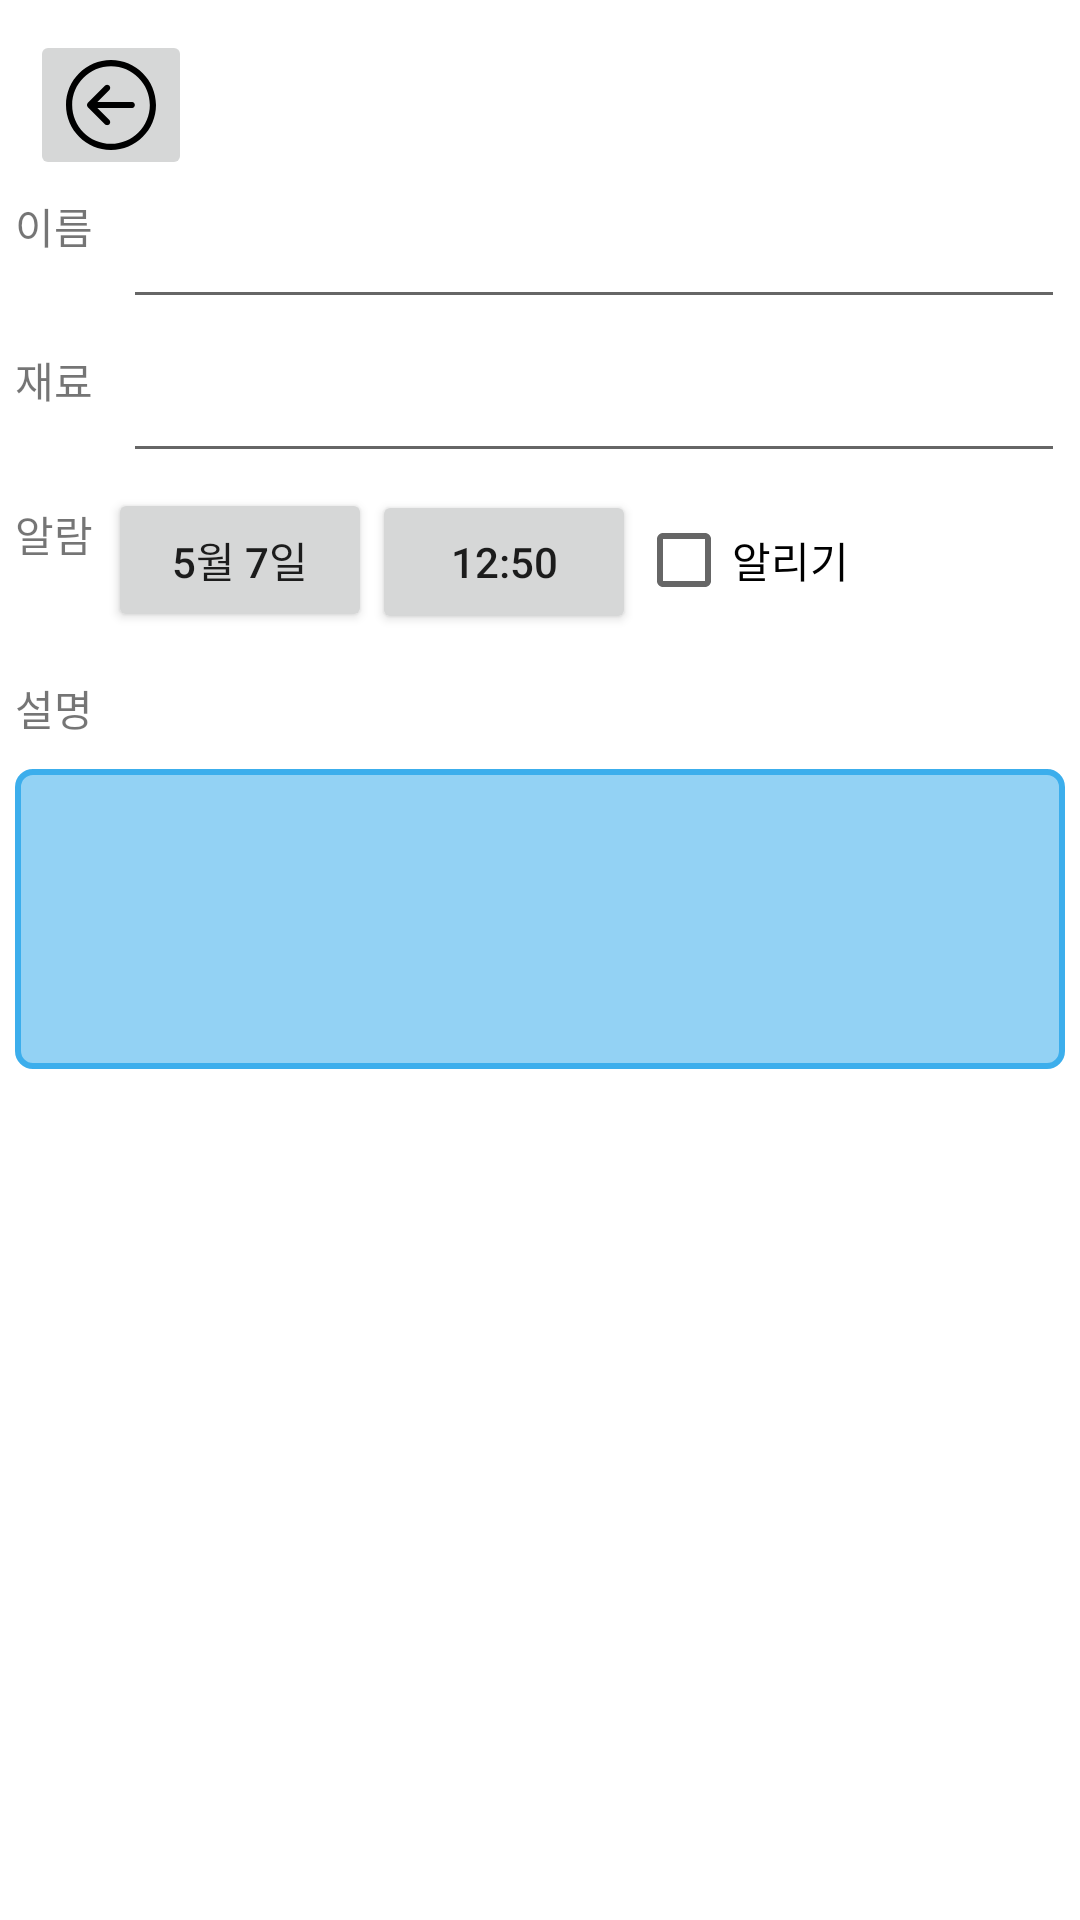

The Android layout XML behind this screen, and the referenced resources:
<!-- AndroidManifest.xml: application theme Theme.App.NoActionBar -->
<!-- res/layout/fragment_new_ferment.xml -->
<?xml version="1.0" encoding="utf-8"?>
<androidx.constraintlayout.widget.ConstraintLayout xmlns:android="http://schemas.android.com/apk/res/android"
    xmlns:app="http://schemas.android.com/apk/res-auto"
    xmlns:tools="http://schemas.android.com/tools"
    android:layout_width="match_parent"
    android:layout_height="match_parent"
    tools:context=".ui.newFerment.NewFermentFragment">

    <androidx.appcompat.widget.AppCompatImageButton
        android:id="@+id/back_button"
        android:layout_width="wrap_content"
        android:layout_height="wrap_content"
        android:layout_margin="10dp"
        android:src="@drawable/ic_back_button"
        app:layout_constraintTop_toTopOf="parent"
        app:layout_constraintStart_toEndOf="parent"
        app:layout_constraintStart_toStartOf="parent"
        />


    <ScrollView
        android:layout_width="match_parent"
        android:layout_height="match_parent"
        app:layout_constraintTop_toBottomOf="@id/back_button"
        app:layout_constraintStart_toStartOf="parent"
        app:layout_constraintStart_toEndOf="parent"
        app:layout_constraintBottom_toBottomOf="parent"
        app:layout_constrainedHeight="true"
        >

        <androidx.appcompat.widget.LinearLayoutCompat
            android:layout_width="match_parent"
            android:layout_height="wrap_content"
            android:orientation="vertical"
            >

        <GridLayout
            android:id="@+id/infoLayout1"
            android:layout_width="match_parent"
            android:layout_height="wrap_content"
            android:columnCount="2"
            android:useDefaultMargins="false">

            
            <androidx.appcompat.widget.AppCompatTextView
                android:layout_width="wrap_content"
                android:layout_gravity="fill_vertical"
                android:layout_row="0"
                android:layout_column="0"
                android:layout_margin="5dp"
                android:text="이름" />

            <androidx.appcompat.widget.LinearLayoutCompat
                android:layout_gravity="fill_horizontal"
                android:layout_row="0"
                android:layout_column="1">
                <androidx.appcompat.widget.AppCompatEditText
                    android:layout_width="match_parent"
                    android:layout_height="wrap_content"
                    android:layout_margin="5dp"
                    android:singleLine="true" />
            </androidx.appcompat.widget.LinearLayoutCompat>

            
            <androidx.appcompat.widget.AppCompatTextView
                android:layout_width="wrap_content"
                android:layout_gravity="fill_vertical"
                android:layout_row="1"
                android:layout_column="0"
                android:layout_margin="5dp"
                android:text="재료" />

            <androidx.appcompat.widget.LinearLayoutCompat
                android:layout_gravity="fill_horizontal"
                android:layout_row="1"
                android:layout_column="1">
                <androidx.appcompat.widget.AppCompatEditText
                    android:layout_width="match_parent"
                    android:layout_height="wrap_content"
                    android:layout_margin="5dp"
                    android:singleLine="true" />
            </androidx.appcompat.widget.LinearLayoutCompat>

            
            <androidx.appcompat.widget.AppCompatTextView
                android:layout_width="wrap_content"
                android:layout_gravity="fill_vertical"
                android:layout_row="2"
                android:layout_column="0"
                android:layout_margin="5dp"
                android:text="알람" />

            <androidx.appcompat.widget.LinearLayoutCompat
                android:layout_gravity="fill_horizontal"
                android:layout_row="2"
                android:layout_column="1">
                <androidx.appcompat.widget.AppCompatButton
                    android:layout_width="wrap_content"
                    android:layout_height="wrap_content"
                    android:text="5월 7일"
                    />

                <androidx.appcompat.widget.AppCompatButton
                    android:layout_width="wrap_content"
                    android:layout_height="wrap_content"
                    android:text="12:50"
                    />

                <androidx.appcompat.widget.AppCompatCheckBox
                    android:layout_width="wrap_content"
                    android:layout_height="wrap_content"
                    android:text="알리기"
                    />
            </androidx.appcompat.widget.LinearLayoutCompat>
        </GridLayout>



        
        <androidx.recyclerview.widget.RecyclerView
            android:id="@+id/photo"
            android:layout_width="match_parent"
            android:layout_height="wrap_content"
            android:orientation="horizontal"
            android:layout_margin="5dp" />

        <androidx.appcompat.widget.AppCompatTextView
            android:id="@+id/textDescription"
            android:layout_width="wrap_content"
            android:layout_height="wrap_content"
            app:layout_constraintStart_toStartOf="parent"
            app:layout_constraintTop_toBottomOf="@id/photo"
            android:text="설명"
            android:layout_margin="5dp"/>

        <androidx.appcompat.widget.AppCompatEditText
            android:layout_width="match_parent"
            android:layout_height="match_parent"
            app:layout_constraintEnd_toEndOf="parent"
            app:layout_constraintStart_toStartOf="parent"
            app:layout_constraintTop_toBottomOf="@id/textDescription"
            app:layout_constraintBottom_toBottomOf="parent"
            android:background="@drawable/bg_comment_roundrect"
            app:layout_constrainedHeight="true"
            android:layout_margin="5dp"
            android:minHeight="100dp"

            />



        </androidx.appcompat.widget.LinearLayoutCompat>



    </ScrollView>






</androidx.constraintlayout.widget.ConstraintLayout>
<!-- resources referenced by this layout -->
<resources>
  <!-- drawable bg_comment_roundrect (drawable) -->
  <?xml version="1.0" encoding="utf-8"?>
  <shape xmlns:android="http://schemas.android.com/apk/res/android">
      <solid
          android:color="#ff93d2f4" />
      <padding
          android:left="3dp"
          android:top="3dp"
          android:right="3dp"
          android:bottom="3dp" />
      <corners
          android:radius="15px" />
      <stroke
          android:width="2dp"
          android:color="#ff3caeec" />
  </shape>
  <!-- drawable ic_back_button (drawable) -->
  <vector android:height="30dp" android:viewportHeight="219.151"
      android:viewportWidth="219.151" android:width="30dp" xmlns:android="http://schemas.android.com/apk/res/android">
      <path android:fillColor="#FF000000" android:pathData="M109.576,219.151c60.419,0 109.573,-49.156 109.573,-109.576C219.149,49.156 169.995,0 109.576,0S0.002,49.156 0.002,109.575C0.002,169.995 49.157,219.151 109.576,219.151zM109.576,15c52.148,0 94.573,42.426 94.574,94.575c0,52.149 -42.425,94.575 -94.574,94.576c-52.148,-0.001 -94.573,-42.427 -94.573,-94.577C15.003,57.427 57.428,15 109.576,15z"/>
      <path android:fillColor="#FF000000" android:pathData="M94.861,156.507c2.929,2.928 7.678,2.927 10.606,0c2.93,-2.93 2.93,-7.678 -0.001,-10.608l-28.82,-28.819l83.457,-0.008c4.142,-0.001 7.499,-3.358 7.499,-7.502c-0.001,-4.142 -3.358,-7.498 -7.5,-7.498l-83.46,0.008l28.827,-28.825c2.929,-2.929 2.929,-7.679 0,-10.607c-1.465,-1.464 -3.384,-2.197 -5.304,-2.197c-1.919,0 -3.838,0.733 -5.303,2.196l-41.629,41.628c-1.407,1.406 -2.197,3.313 -2.197,5.303c0.001,1.99 0.791,3.896 2.198,5.305L94.861,156.507z"/>
  </vector>
  <style name="Theme.App.NoActionBar">
          <item name="android:windowActionBar">false</item>
          <item name="android:windowNoTitle">true</item>
      </style>
</resources>
